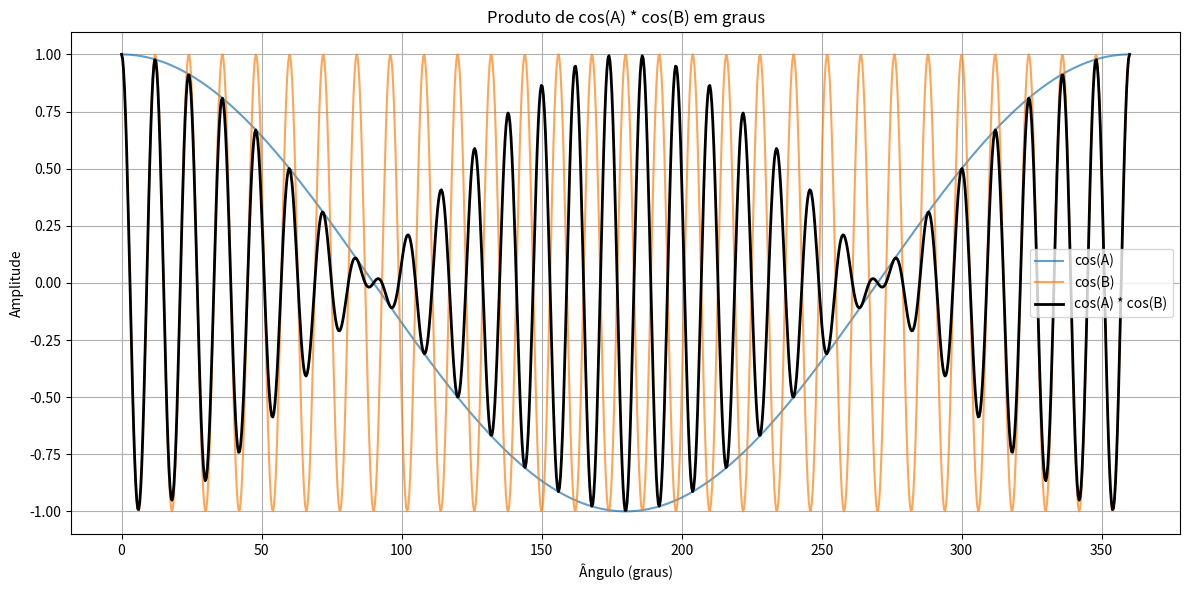

Here is the Python script that generated this plot:


import numpy as np
import matplotlib.pyplot as plt

# Intervalo de graus
t_graus = np.linspace(0, 360, 1000)  # de 0° a 360°

# Frequências (em ciclos por 360 graus)
fA = 1000  # A faz 1000 ciclos em 360°
fB = 30000  # B faz 30000 ciclos em 360°

# Converter graus para radianos para usar np.cos
t_rad_A = np.deg2rad(fA * t_graus)
t_rad_B = np.deg2rad(fB * t_graus)

# Gerar sinais
A = np.cos(t_rad_A)
B = np.cos(t_rad_B)
produto = A * B

# Plotar
plt.figure(figsize=(12, 6))
plt.plot(t_graus, A, label='cos(A)', alpha=0.7)
plt.plot(t_graus, B, label='cos(B)', alpha=0.7)
plt.plot(t_graus, produto, label='cos(A) * cos(B)', linewidth=2, color='black')

plt.title('Produto de cos(A) * cos(B) em graus')
plt.xlabel('Ângulo (graus)')
plt.ylabel('Amplitude')
plt.grid(True)
plt.legend()
plt.tight_layout()
plt.show()
